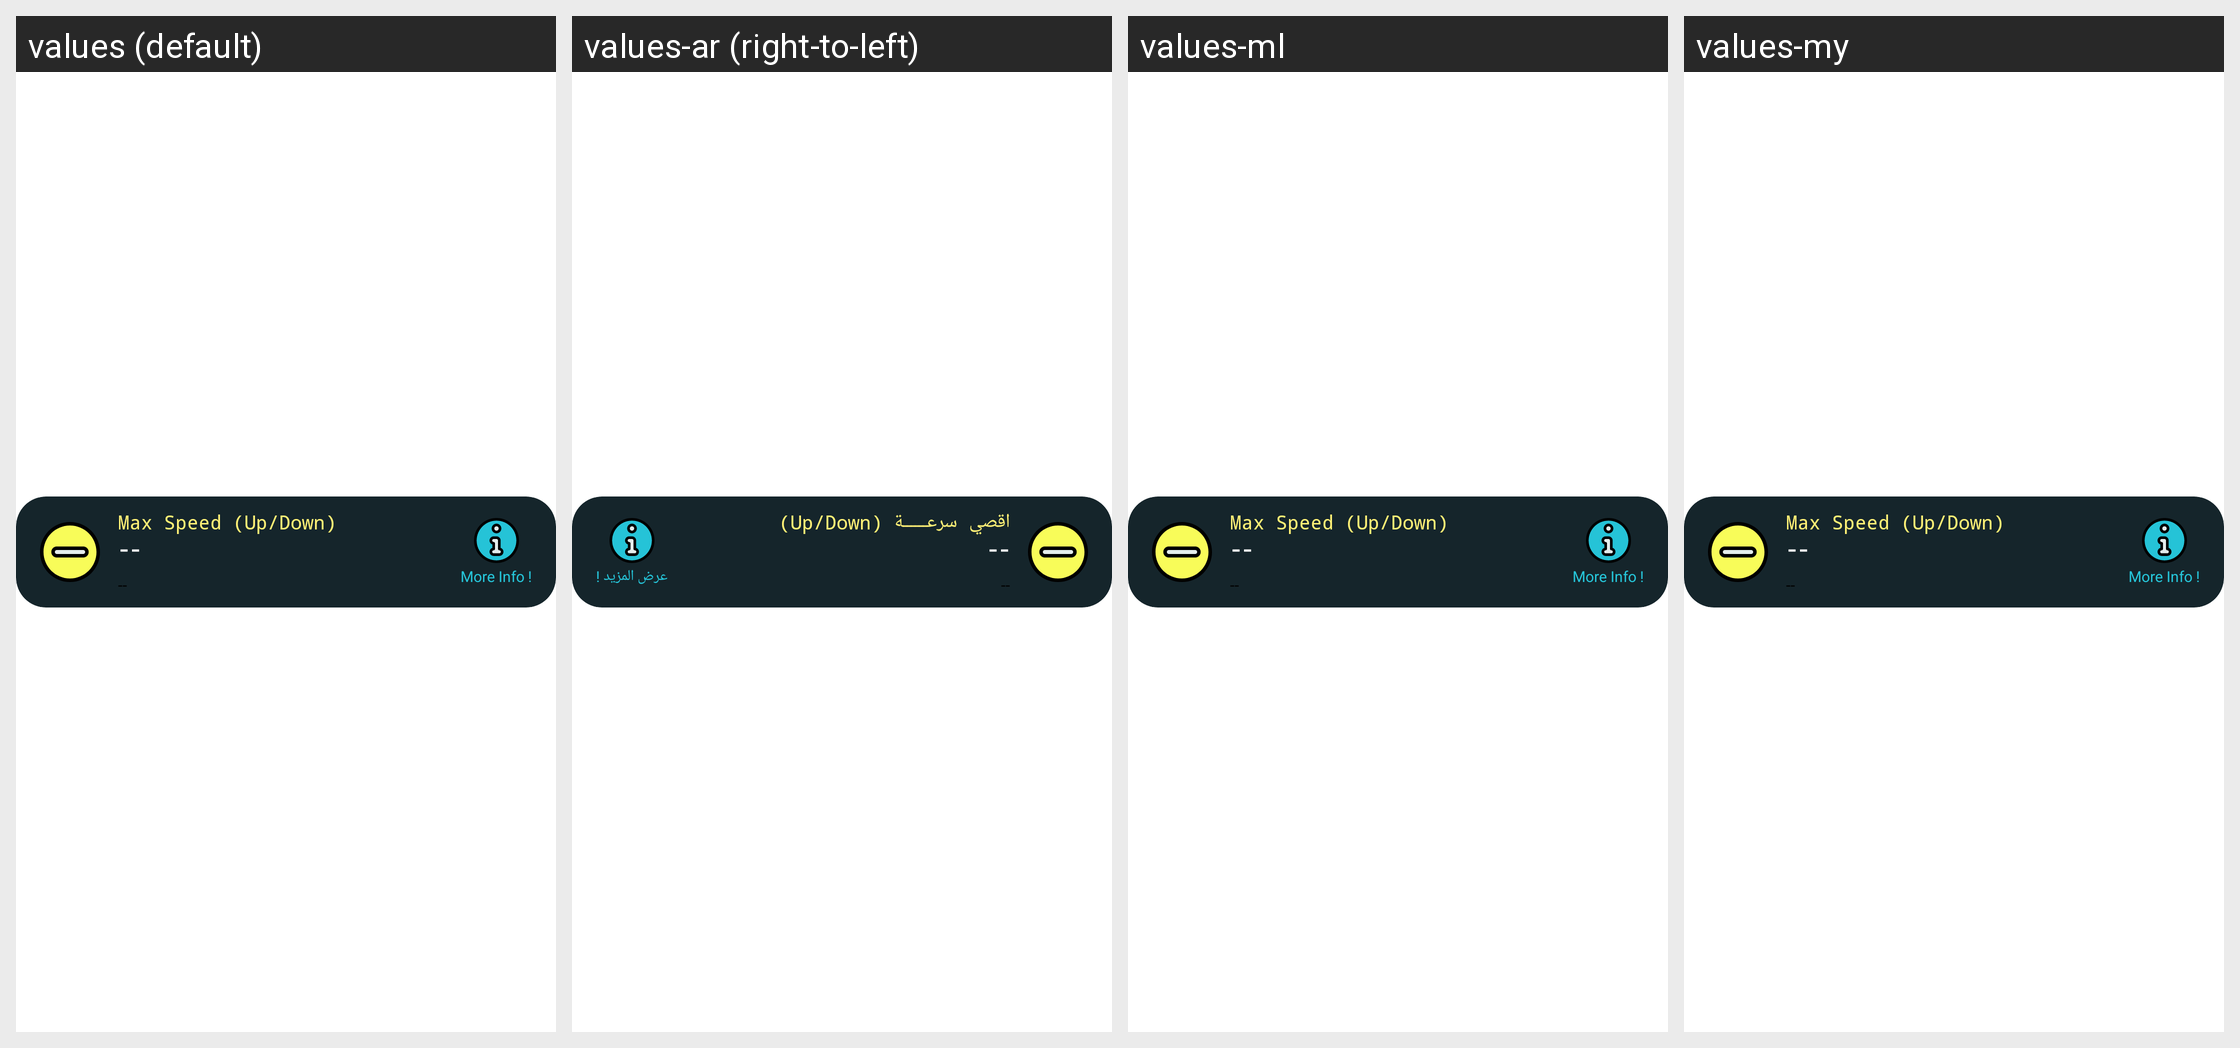

For this localized Android screen grid, give each drawn string resource with its value in every locale shown.
Android screen res/layout/line_info_row.xml rendered under 4 locales, left to right: values (default), values-ar (right-to-left), values-ml, values-my. Device: Nexus 5 (rendered at 1080×1920; each locale shown at half size, 540×960, under a caption strip naming it); theme routerChef.
Other locales in the repository, not shown: values-af, values-am, values-as, values-az, values-be, values-bg, values-bn, values-bs, values-ca, values-cs, values-da, values-de, values-el, values-en-rAU, values-en-rGB, values-es, values-es-rUS, values-et, values-eu, values-fa, values-fi, values-fr, values-fr-rCA, values-gl, values-gu, values-hi, values-hr, values-hu, values-hy, values-in, values-is, values-it, values-iw, values-ja, values-ka, values-kk, values-km, values-kn, values-ko, values-ky, values-lo, values-lt, values-lv, values-mk, values-mn, values-mr, values-ms, values-nb, values-ne, values-nl, values-or, values-pa, values-pl, values-pt-rBR, values-pt-rPT, values-ro, values-ru, values-si, values-sk, values-sl, values-sq, values-sr, values-sv, values-sw, values-ta, values-te, values-th, values-tl, values-tr, values-uk, values-ur, values-uz, values-vi, values-zh-rCN, values-zh-rHK, values-zh-rTW, values-zu.
Strings drawn on this screen, with the default value and each locale's value (text and hints the layout hard-codes, and strings that could not be matched under every locale, appear in the picture but are not listed):

meaning
  values: More Info !
  values-ar: عرض المزيد !
  values-ml: More Info !  [not translated; the default value is used]
  values-my: More Info !  [not translated; the default value is used]

maxSpeed
  values: Max Speed (Up/Down)
  values-ar: اقصي سرعــــــة (Up/Down)
  values-ml: Max Speed (Up/Down)  [not translated; the default value is used]
  values-my: Max Speed (Up/Down)  [not translated; the default value is used]
